2-way image classification set "detector_blue_on_table" from GitHub (565-cyber/lerobot); label vocabulary: negative, positive.

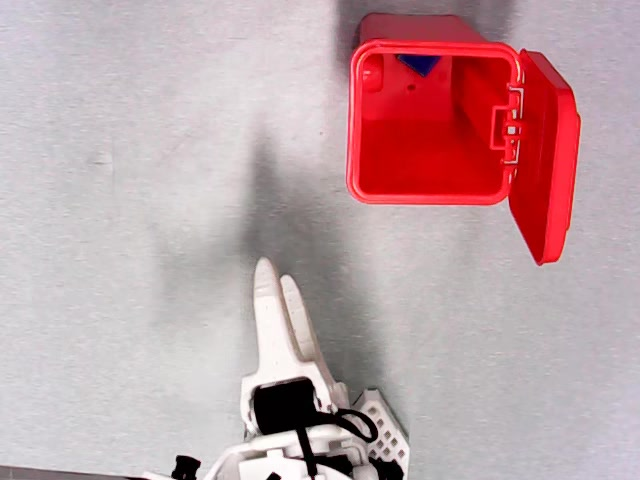
Label: positive

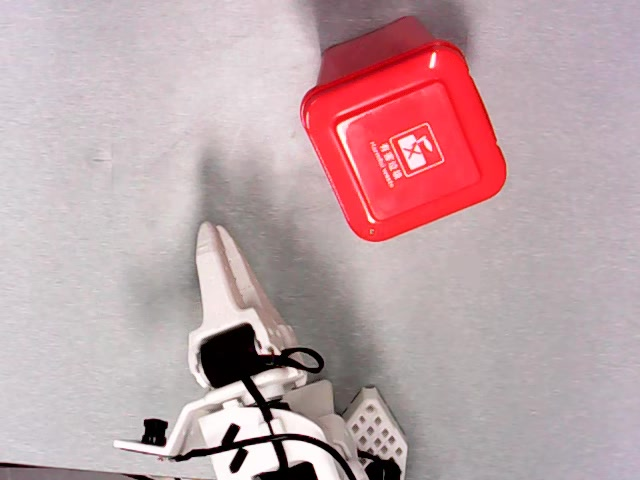
Label: negative

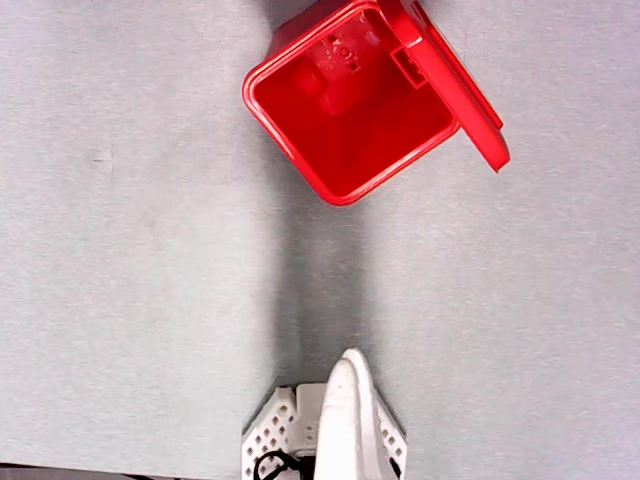
Label: negative

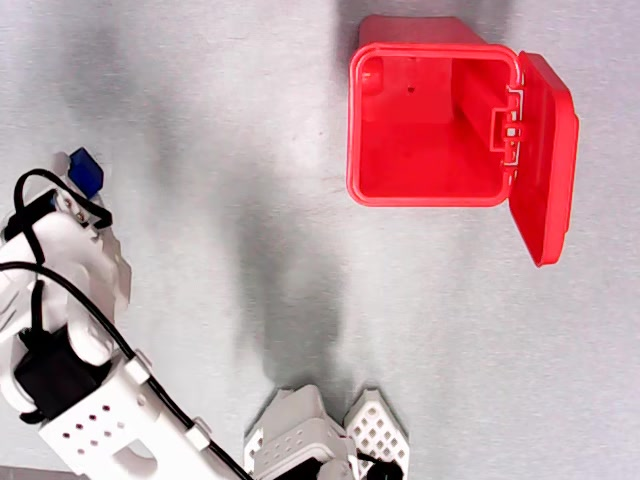
Label: positive

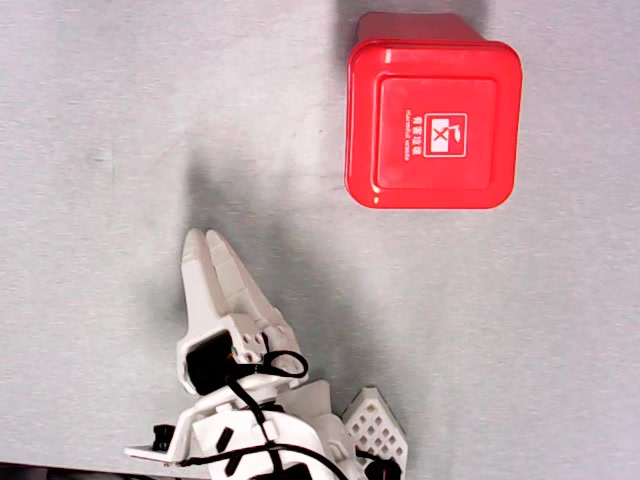
Label: negative

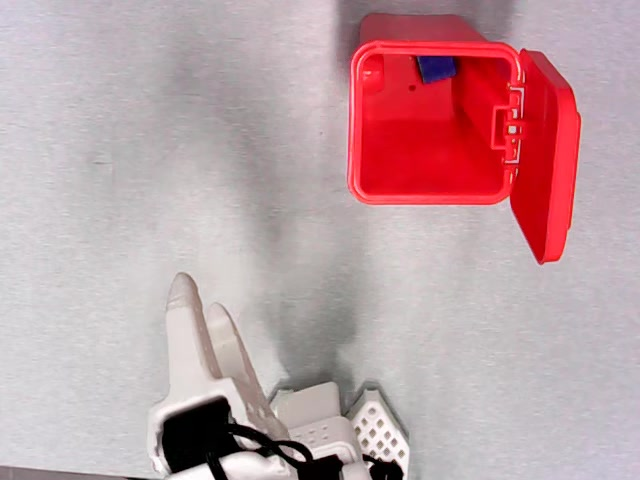
Label: positive
